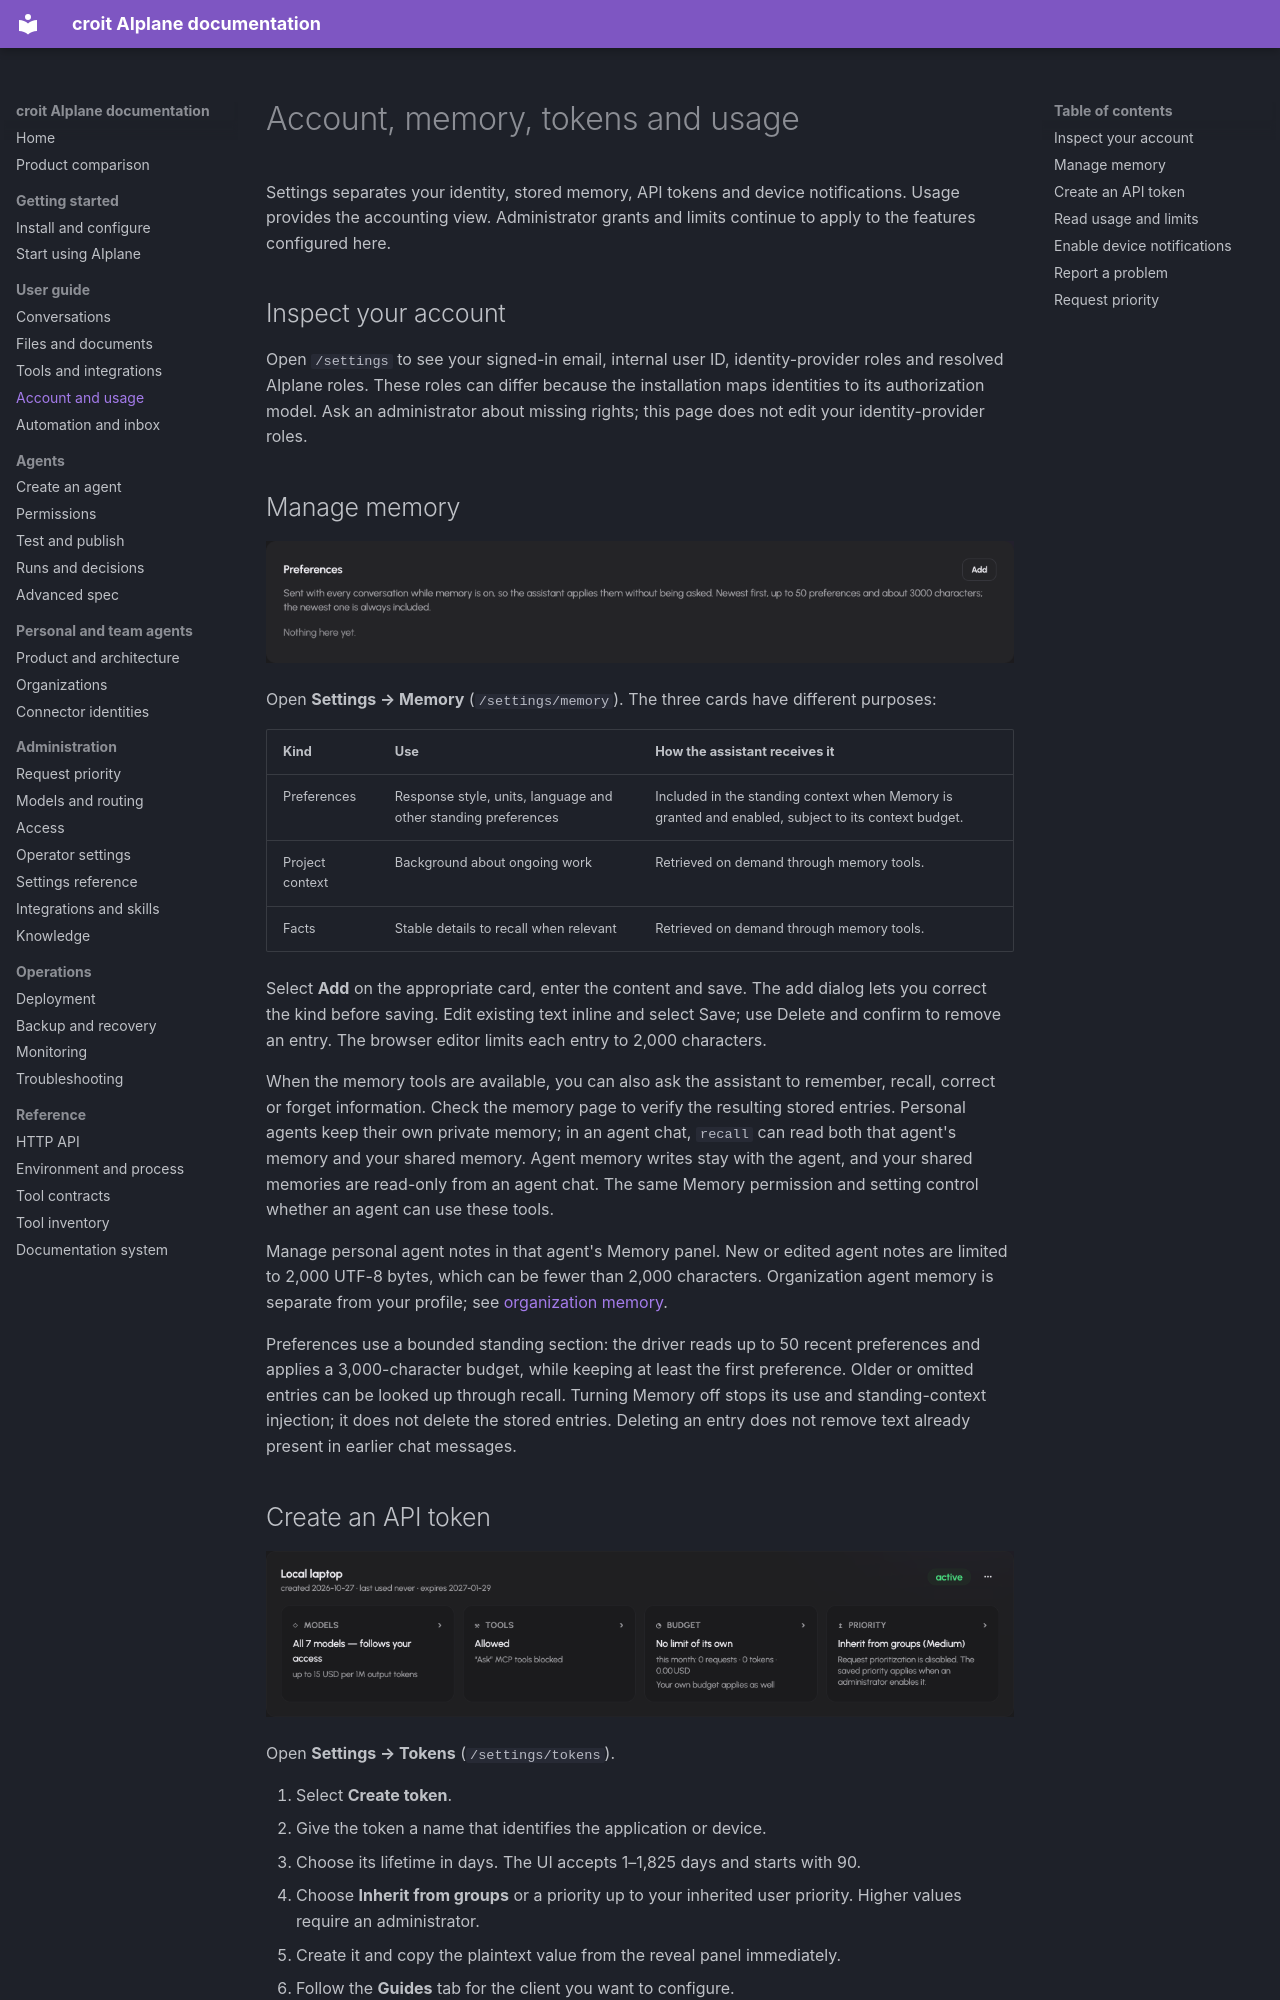

repository: croit/aiplane · page: guide/account-and-usage/index.html · generator: mkdocs

# Account, memory, tokens and usage

Settings separates your identity, stored memory, API tokens and device notifications. Usage provides the accounting view. Administrator grants and limits continue to apply to the features configured here.

## Inspect your account

Open `/settings` to see your signed-in email, internal user ID, identity-provider roles and resolved AIplane roles. These roles can differ because the installation maps identities to its authorization model. Ask an administrator about missing rights; this page does not edit your identity-provider roles.

## Manage memory

![The Preferences memory card explains its context behaviour and provides an Add action.](../img/guide/memory-preferences.png)

Open **Settings → Memory** (`/settings/memory`). The three cards have different purposes:

| Kind | Use | How the assistant receives it |
| --- | --- | --- |
| Preferences | Response style, units, language and other standing preferences | Included in the standing context when Memory is granted and enabled, subject to its context budget. |
| Project context | Background about ongoing work | Retrieved on demand through memory tools. |
| Facts | Stable details to recall when relevant | Retrieved on demand through memory tools. |

Select **Add** on the appropriate card, enter the content and save. The add dialog lets you correct the kind before saving. Edit existing text inline and select Save; use Delete and confirm to remove an entry. The browser editor limits each entry to 2,000 characters.

When the memory tools are available, you can also ask the assistant to remember, recall, correct or forget information. Check the memory page to verify the resulting stored entries. Personal agents keep their own private memory; in an agent chat, `recall` can read both that agent's memory and your shared memory. Agent memory writes stay with the agent, and your shared memories are read-only from an agent chat. The same Memory permission and setting control whether an agent can use these tools.

Manage personal agent notes in that agent's Memory panel. New or edited agent
notes are limited to 2,000 UTF-8 bytes, which can be fewer than 2,000 characters.
Organization agent memory is separate from your profile; see
[organization memory](../agent-guide/permissions.md#organization-agent-memory).

Preferences use a bounded standing section: the driver reads up to 50 recent preferences and applies a 3,000-character budget, while keeping at least the first preference. Older or omitted entries can be looked up through recall. Turning Memory off stops its use and standing-context injection; it does not delete the stored entries. Deleting an entry does not remove text already present in earlier chat messages.
